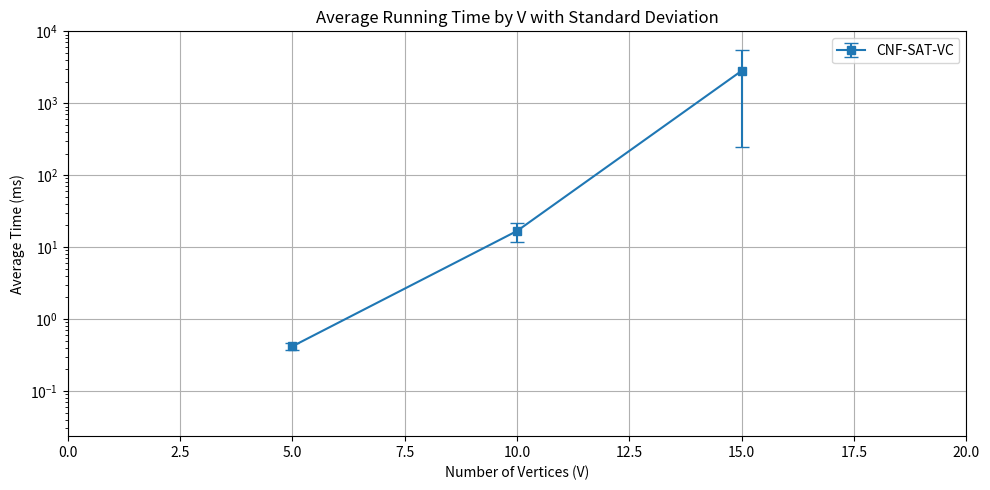

Reproduce this figure in Python.
import matplotlib.pyplot as plt
import numpy as np
import re

# Your data seems to be in a regular format, we will process it line by line
# Let's assume 'data' is a string containing the content of the file

data = """
V 5
CNF-SAT-VC: 1,2
Thread CNF-SAT-VC Time: 0.4853 ms
APPROX-VC-1: 1,2
Thread APPROX-VC-1 Time: 0.0202 ms
APPROX-VC-2: 1,2
Thread APPROX-VC-2 Time: 0.0404 ms
V 5
CNF-SAT-VC: 1,2
Thread CNF-SAT-VC Time: 0.3886 ms
APPROX-VC-1: 1,2
Thread APPROX-VC-1 Time: 0.0216 ms
APPROX-VC-2: 1,4,2,3
Thread APPROX-VC-2 Time: 0.0237 ms
V 5
CNF-SAT-VC: 1,2
Thread CNF-SAT-VC Time: 0.4199 ms
APPROX-VC-1: 1,2
Thread APPROX-VC-1 Time: 0.0362 ms
APPROX-VC-2: 1,4,2,3
Thread APPROX-VC-2 Time: 0.0238 ms
V 5
CNF-SAT-VC: 1,2
Thread CNF-SAT-VC Time: 0.4302 ms
APPROX-VC-1: 1,2
Thread APPROX-VC-1 Time: 0.0216 ms
APPROX-VC-2: 1,5,2,4
Thread APPROX-VC-2 Time: 0.0237 ms
V 5
CNF-SAT-VC: 1,2
Thread CNF-SAT-VC Time: 0.5387 ms
APPROX-VC-1: 1,2
Thread APPROX-VC-1 Time: 0.0291 ms
APPROX-VC-2: 1,4,2,5
Thread APPROX-VC-2 Time: 0.0229 ms
V 5
CNF-SAT-VC: 1,2,3
Thread CNF-SAT-VC Time: 0.4246 ms
APPROX-VC-1: 2,1,3
Thread APPROX-VC-1 Time: 0.0229 ms
APPROX-VC-2: 1,5,2,3
Thread APPROX-VC-2 Time: 0.0183 ms
V 5
CNF-SAT-VC: 1,2
Thread CNF-SAT-VC Time: 0.3671 ms
APPROX-VC-1: 1,2
Thread APPROX-VC-1 Time: 0.0207 ms
APPROX-VC-2: 1,4,2,5
Thread APPROX-VC-2 Time: 0.0228 ms
V 5
CNF-SAT-VC: 1,2,4
Thread CNF-SAT-VC Time: 0.3671 ms
APPROX-VC-1: 1,2,4
Thread APPROX-VC-1 Time: 0.0207 ms
APPROX-VC-2: 1,5,2,3
Thread APPROX-VC-2 Time: 0.02 ms
V 5
CNF-SAT-VC: 1,2,3
Thread CNF-SAT-VC Time: 0.379 ms
APPROX-VC-1: 2,1,3
Thread APPROX-VC-1 Time: 0.0244 ms
APPROX-VC-2: 1,4,2,5
Thread APPROX-VC-2 Time: 0.0207 ms
V 5
CNF-SAT-VC: 1,2,3
Thread CNF-SAT-VC Time: 0.405 ms
APPROX-VC-1: 1,2,3
Thread APPROX-VC-1 Time: 0.0202 ms
APPROX-VC-2: 1,4,2,3
Thread APPROX-VC-2 Time: 0.0201 ms
V 5
CNF-SAT-VC: 1,2,3
Thread CNF-SAT-VC Time: 0.3878 ms
APPROX-VC-1: 1,2,3
Thread APPROX-VC-1 Time: 0.0206 ms
APPROX-VC-2: 1,4,2,5
Thread APPROX-VC-2 Time: 0.0224 ms
V 10
CNF-SAT-VC: 2,4,6,9,10
Thread CNF-SAT-VC Time: 25.1717 ms
APPROX-VC-1: 1,2,4,3,5,7
Thread APPROX-VC-1 Time: 0.0566 ms
APPROX-VC-2: 1,6,2,5,3,10,4,9
Thread APPROX-VC-2 Time: 0.0632 ms
V 10
CNF-SAT-VC: 1,2,4,5,9
Thread CNF-SAT-VC Time: 21.263 ms
APPROX-VC-1: 2,1,5,9,4
Thread APPROX-VC-1 Time: 0.0398 ms
APPROX-VC-2: 1,4,2,7,3,9,5,6
Thread APPROX-VC-2 Time: 0.0413 ms
V 10
CNF-SAT-VC: 1,2,3,8,10
Thread CNF-SAT-VC Time: 24.2908 ms
APPROX-VC-1: 2,1,3,10,5
Thread APPROX-VC-1 Time: 0.0704 ms
APPROX-VC-2: 1,6,2,7,3,5,4,10
Thread APPROX-VC-2 Time: 0.0659 ms
V 10
CNF-SAT-VC: 1,2,3,5
Thread CNF-SAT-VC Time: 12.4261 ms
APPROX-VC-1: 2,1,5,3
Thread APPROX-VC-1 Time: 0.0399 ms
APPROX-VC-2: 1,4,2,5,3,7
Thread APPROX-VC-2 Time: 0.0372 ms
V 10
CNF-SAT-VC: 1,7,8,9,10
Thread CNF-SAT-VC Time: 16.5902 ms
APPROX-VC-1: 1,8,4,5,9
Thread APPROX-VC-1 Time: 0.0416 ms
APPROX-VC-2: 1,3,2,9,4,7,5,8
Thread APPROX-VC-2 Time: 0.0578 ms
V 10
CNF-SAT-VC: 1,2,3,4,5
Thread CNF-SAT-VC Time: 13.5786 ms
APPROX-VC-1: 2,1,4,5,3
Thread APPROX-VC-1 Time: 0.0311 ms
APPROX-VC-2: 1,2,3,6,4,10,5,8
Thread APPROX-VC-2 Time: 0.0239 ms
V 10
CNF-SAT-VC: 3,6,7,8,10
Thread CNF-SAT-VC Time: 15.5875 ms
APPROX-VC-1: 3,1,5,2,7,4
Thread APPROX-VC-1 Time: 0.0411 ms
APPROX-VC-2: 1,6,2,3,4,8,5,10,7,9
Thread APPROX-VC-2 Time: 0.0241 ms
V 10
CNF-SAT-VC: 1,2,3,4,5
Thread CNF-SAT-VC Time: 9.3634 ms
APPROX-VC-1: 1,2,3,4,5
Thread APPROX-VC-1 Time: 0.0776 ms
APPROX-VC-2: 1,2,3,5,4,7
Thread APPROX-VC-2 Time: 0.0301 ms
V 10
CNF-SAT-VC: 1,2,3,5
Thread CNF-SAT-VC Time: 11.8361 ms
APPROX-VC-1: 2,1,5,3
Thread APPROX-VC-1 Time: 0.028 ms
APPROX-VC-2: 1,6,2,10,3,4,5,9
Thread APPROX-VC-2 Time: 0.0349 ms
V 10
CNF-SAT-VC: 1,2,5,6,9
Thread CNF-SAT-VC Time: 17.6683 ms
APPROX-VC-1: 2,1,3,4,5,7
Thread APPROX-VC-1 Time: 0.0382 ms
APPROX-VC-2: 1,9,2,6,5,8
Thread APPROX-VC-2 Time: 0.0507 ms
V 15
CNF-SAT-VC: 1,2,3,5,6,7,8,9
Thread CNF-SAT-VC Time: 4898.39 ms
APPROX-VC-1: 2,5,6,1,4,3,7,8,9
Thread APPROX-VC-1 Time: 0.0612 ms
APPROX-VC-2: 1,15,2,10,3,13,4,5,6,11,7,12,9,14
Thread APPROX-VC-2 Time: 0.0546 ms
V 15
CNF-SAT-VC: 1,2,3,4,5,6,7
Thread CNF-SAT-VC Time: 412.767 ms
APPROX-VC-1: 1,3,4,6,2,5,7
Thread APPROX-VC-1 Time: 0.0471 ms
APPROX-VC-2: 1,9,2,3,4,7,5,8,6,12
Thread APPROX-VC-2 Time: 0.0355 ms
V 15
CNF-SAT-VC: 1,2,4,7,9,10,12
Thread CNF-SAT-VC Time: 1092.85 ms
APPROX-VC-1: 2,4,1,5,12,6,7,9
Thread APPROX-VC-1 Time: 0.0483 ms
APPROX-VC-2: 1,9,2,12,3,4,5,10,7,15
Thread APPROX-VC-2 Time: 0.0449 ms
V 15
CNF-SAT-VC: 1,2,3,5,6,7,8,10
Thread CNF-SAT-VC Time: 4551.02 ms
APPROX-VC-1: 1,7,8,2,5,3,6,10
Thread APPROX-VC-1 Time: 0.0426 ms
APPROX-VC-2: 1,7,2,6,3,13,4,8,5,11,10,14
Thread APPROX-VC-2 Time: 0.0434 ms
V 15
CNF-SAT-VC: 1,5,6,7,8,11,15
Thread CNF-SAT-VC Time: 7846.62 ms
APPROX-VC-1: 1,6,15,8,5,3,11
Thread APPROX-VC-1 Time: 0.0319 ms
APPROX-VC-2: 1,12,2,5,3,7,4,15,6,9,8,13
Thread APPROX-VC-2 Time: 0.0496 ms
V 15
CNF-SAT-VC: 1,5,7,8,9,11,14
Thread CNF-SAT-VC Time: 1266.73 ms
APPROX-VC-1: 9,7,1,8,5,14,11
Thread APPROX-VC-1 Time: 0.0544 ms
APPROX-VC-2: 1,12,2,8,3,5,4,14,7,13,9,15
Thread APPROX-VC-2 Time: 0.0524 ms
V 15
CNF-SAT-VC: 2,5,7,8,9,10,12
Thread CNF-SAT-VC Time: 491.851 ms
APPROX-VC-1: 2,1,4,8,5,7,3,9
Thread APPROX-VC-1 Time: 0.0433 ms
APPROX-VC-2: 1,7,2,9,3,10,4,12,5,11,6,8
Thread APPROX-VC-2 Time: 0.1161 ms
V 15
CNF-SAT-VC: 1,2,3,4,5,6,8,11
Thread CNF-SAT-VC Time: 5978.89 ms
APPROX-VC-1: 2,1,3,4,6,8,11,5
Thread APPROX-VC-1 Time: 0.061 ms
APPROX-VC-2: 1,8,2,7,3,5,4,12,6,10,11,14
Thread APPROX-VC-2 Time: 0.0417 ms
V 15
CNF-SAT-VC: 1,2,3,4,7,8,14
Thread CNF-SAT-VC Time: 505.275 ms
APPROX-VC-1: 4,8,7,14,2,1,3
Thread APPROX-VC-1 Time: 0.0466 ms
APPROX-VC-2: 1,7,2,10,3,8,4,6,9,14
Thread APPROX-VC-2 Time: 0.0463 ms
V 15
CNF-SAT-VC: 2,5,6,7,8,13,14
Thread CNF-SAT-VC Time: 1301.25 ms
APPROX-VC-1: 2,6,7,5,13,8,3
Thread APPROX-VC-1 Time: 0.0484 ms
APPROX-VC-2: 1,13,2,4,3,5,6,15,7,10
Thread APPROX-VC-2 Time: 0.0295 ms
V 20
CNF-SAT-VC: timeout
Thread CNF-SAT-VC Time: 0.0278 ms
APPROX-VC-1: 2,1,10,3,4,12,5,7,8,9
Thread APPROX-VC-1 Time: 0.0602 ms
APPROX-VC-2: 1,15,2,7,3,17,4,16,5,14,6,10,9,19,12,13
Thread APPROX-VC-2 Time: 0.0623 ms
V 20
CNF-SAT-VC: timeout
Thread CNF-SAT-VC Time: 0.022 ms
APPROX-VC-1: 1,6,13,4,10,15,5,8,3
Thread APPROX-VC-1 Time: 0.0383 ms
APPROX-VC-2: 1,3,2,6,4,16,5,19,7,13,8,17,10,12,11,15
Thread APPROX-VC-2 Time: 0.0803 ms
V 20
CNF-SAT-VC: timeout
Thread CNF-SAT-VC Time: 0.0815 ms
APPROX-VC-1: 1,2,6,3,9,13,4,11,18,12
Thread APPROX-VC-1 Time: 0.0491 ms
APPROX-VC-2: 1,2,3,17,4,7,5,13,6,8,9,10,11,12
Thread APPROX-VC-2 Time: 0.0512 ms
V 20
CNF-SAT-VC: timeout
Thread CNF-SAT-VC Time: 0.0406 ms
APPROX-VC-1: 2,15,7,11,18,9,10,1,5,6,12
Thread APPROX-VC-1 Time: 0.0516 ms
APPROX-VC-2: 1,7,2,10,3,18,4,15,5,11,6,20,8,9,12,14
Thread APPROX-VC-2 Time: 0.0659 ms
V 20
CNF-SAT-VC: timeout
Thread CNF-SAT-VC Time: 0.0164 ms
APPROX-VC-1: 2,10,6,12,1,3,4,5,7,9,11
Thread APPROX-VC-1 Time: 0.0879 ms
APPROX-VC-2: 1,20,2,3,4,14,5,10,6,9,7,18,11,16,12,19
Thread APPROX-VC-2 Time: 0.0612 ms
V 20
CNF-SAT-VC: timeout
Thread CNF-SAT-VC Time: 0.0139 ms
APPROX-VC-1: 7,3,6,2,5,20,15,1,11,12,14
Thread APPROX-VC-1 Time: 0.0461 ms
APPROX-VC-2: 1,20,2,7,3,8,5,9,6,19,12,13,14,16
Thread APPROX-VC-2 Time: 0.0593 ms
V 20
CNF-SAT-VC: timeout
Thread CNF-SAT-VC Time: 0.0157 ms
APPROX-VC-1: 3,1,6,15,14,2,7,8,5
Thread APPROX-VC-1 Time: 0.0457 ms
APPROX-VC-2: 1,20,2,12,3,10,4,8,5,19,6,18,7,9,11,15,14,16
Thread APPROX-VC-2 Time: 0.0695 ms
V 20
CNF-SAT-VC: timeout
Thread CNF-SAT-VC Time: 0.018 ms
APPROX-VC-1: 2,4,3,1,8,9,17,5,12
Thread APPROX-VC-1 Time: 0.0553 ms
APPROX-VC-2: 1,19,2,9,3,17,4,14,5,10,6,8,12,15
Thread APPROX-VC-2 Time: 0.0595 ms
V 20
CNF-SAT-VC: timeout
Thread CNF-SAT-VC Time: 0.0633 ms
APPROX-VC-1: 6,7,1,3,5,8,10,11,2,4,9
Thread APPROX-VC-1 Time: 0.0903 ms
APPROX-VC-2: 1,9,2,5,3,16,4,18,6,14,7,17,8,15,10,12,11,13
Thread APPROX-VC-2 Time: 0.0587 ms
V 20
CNF-SAT-VC: timeout
Thread CNF-SAT-VC Time: 0.0136 ms
APPROX-VC-1: 2,3,10,8,1,7,11,5,6,12
Thread APPROX-VC-1 Time: 0.0708 ms
APPROX-VC-2: 1,20,2,5,3,14,4,10,6,8,7,15,11,18,12,13
Thread APPROX-VC-2 Time: 0.0547 ms
V 25
CNF-SAT-VC: timeout
Thread CNF-SAT-VC Time: 0.0182 ms
APPROX-VC-1: 17,2,16,6,4,14,15,1,8,11,21
Thread APPROX-VC-1 Time: 0.0933 ms
APPROX-VC-2: 1,7,2,12,3,14,4,20,6,25,8,16,10,11,13,15,17,19,18,21
Thread APPROX-VC-2 Time: 0.0746 ms
V 25
CNF-SAT-VC: timeout
Thread CNF-SAT-VC Time: 0.0139 ms
APPROX-VC-1: 2,3,8,6,1,10,15,18,25,5,12,13,14,19
Thread APPROX-VC-1 Time: 0.0537 ms
APPROX-VC-2: 1,11,2,4,3,17,5,15,6,21,7,25,8,10,9,18,12,24,14,20,19,22
Thread APPROX-VC-2 Time: 0.075 ms
V 25
CNF-SAT-VC: timeout
Thread CNF-SAT-VC Time: 0.0154 ms
APPROX-VC-1: 4,18,1,3,9,5,16,6,14,20,7,8,13
Thread APPROX-VC-1 Time: 0.0543 ms
APPROX-VC-2: 1,23,2,3,4,5,6,15,7,10,8,9,11,18,13,24,14,22
Thread APPROX-VC-2 Time: 0.1192 ms
V 25
CNF-SAT-VC: timeout
Thread CNF-SAT-VC Time: 0.0145 ms
APPROX-VC-1: 4,7,2,3,6,14,15,8,10,13,1,9,11,16
Thread APPROX-VC-1 Time: 0.0588 ms
APPROX-VC-2: 1,20,2,25,3,19,4,17,5,13,6,9,7,22,8,12,10,16,11,18,14,23,15,24
Thread APPROX-VC-2 Time: 0.1302 ms
V 25
CNF-SAT-VC: timeout
Thread CNF-SAT-VC Time: 0.023 ms
APPROX-VC-1: 11,2,1,7,5,12,4,8,13,15,20,10,17
Thread APPROX-VC-1 Time: 0.0925 ms
APPROX-VC-2: 1,23,2,4,3,15,5,25,6,11,7,19,8,18,9,20,10,22,12,21
Thread APPROX-VC-2 Time: 0.1191 ms
V 25
CNF-SAT-VC: timeout
Thread CNF-SAT-VC Time: 0.0273 ms
APPROX-VC-1: 9,2,19,1,10,21,8,11,3,4,5,6,14,15,16
Thread APPROX-VC-1 Time: 0.1116 ms
APPROX-VC-2: 1,9,2,16,3,21,4,19,5,23,6,13,8,24,10,11,14,17,15,22
Thread APPROX-VC-2 Time: 0.2032 ms
V 25
CNF-SAT-VC: timeout
Thread CNF-SAT-VC Time: 0.1757 ms
APPROX-VC-1: 1,2,16,5,17,24,25,11,15,3,4,9,10,18
Thread APPROX-VC-1 Time: 0.1042 ms
APPROX-VC-2: 1,15,2,3,4,16,5,18,8,11,9,22,10,25,12,17,13,24
Thread APPROX-VC-2 Time: 0.1196 ms
V 25
CNF-SAT-VC: timeout
Thread CNF-SAT-VC Time: 0.0216 ms
APPROX-VC-1: 2,5,10,1,9,18,7,8,14,19,3,4,6,15
Thread APPROX-VC-1 Time: 0.0867 ms
APPROX-VC-2: 1,17,2,24,3,21,4,5,6,16,7,25,8,11,9,15,10,14,13,19
Thread APPROX-VC-2 Time: 0.1069 ms
V 25
CNF-SAT-VC: timeout
Thread CNF-SAT-VC Time: 0.0205 ms
APPROX-VC-1: 11,17,16,1,6,8,10,23,7,15,4,5,13,14
Thread APPROX-VC-1 Time: 0.0842 ms
APPROX-VC-2: 1,21,2,15,3,11,4,8,5,19,6,17,7,22,10,12,13,24,16,18
Thread APPROX-VC-2 Time: 0.1831 ms
V 25
CNF-SAT-VC: timeout
Thread CNF-SAT-VC Time: 0.0242 ms
APPROX-VC-1: 1,10,7,20,14,16,2,5,17,4,6,12
Thread APPROX-VC-1 Time: 0.0771 ms
APPROX-VC-2: 1,7,2,20,3,5,4,10,6,9,12,14,15,17,16,18
Thread APPROX-VC-2 Time: 0.187 ms
V 30
CNF-SAT-VC: timeout
Thread CNF-SAT-VC Time: 0.0442 ms
APPROX-VC-1: 8,1,4,25,21,10,7,12,13,20,23,3,9,11,19
Thread APPROX-VC-1 Time: 0.139 ms
APPROX-VC-2: 1,10,2,23,3,21,4,30,5,13,6,25,7,29,8,24,9,18,11,17,12,26,19,22
Thread APPROX-VC-2 Time: 0.0923 ms
V 30
CNF-SAT-VC: timeout
Thread CNF-SAT-VC Time: 0.0148 ms
APPROX-VC-1: 2,1,22,6,15,3,11,7,12,13,20,26,4,9,19,23
Thread APPROX-VC-1 Time: 0.0718 ms
APPROX-VC-2: 1,6,2,18,3,21,4,22,5,13,7,16,8,15,9,10,11,24,12,25,17,26,19,29,20,23
Thread APPROX-VC-2 Time: 0.1056 ms
V 30
CNF-SAT-VC: timeout
Thread CNF-SAT-VC Time: 0.057 ms
APPROX-VC-1: 23,2,6,10,8,11,13,17,21,18,19,4,9
Thread APPROX-VC-1 Time: 0.0641 ms
APPROX-VC-2: 1,21,2,14,3,19,4,6,5,8,7,17,9,10,11,26,12,23,13,16,18,30
Thread APPROX-VC-2 Time: 0.1133 ms
V 30
CNF-SAT-VC: timeout
Thread CNF-SAT-VC Time: 0.0168 ms
APPROX-VC-1: 2,14,19,13,25,3,17,1,5,7,12,26,4,9,10,20
Thread APPROX-VC-1 Time: 0.0705 ms
APPROX-VC-2: 1,14,2,13,3,10,4,19,5,29,6,26,7,25,9,11,12,15,17,24,20,23
Thread APPROX-VC-2 Time: 0.0946 ms
V 30
CNF-SAT-VC: timeout
Thread CNF-SAT-VC Time: 0.0134 ms
APPROX-VC-1: 13,2,30,17,3,5,6,19,1,9,4,8,14,18,20,22
Thread APPROX-VC-1 Time: 0.0822 ms
APPROX-VC-2: 1,10,2,5,3,8,4,6,7,19,9,18,11,13,14,23,15,30,17,21,20,28,22,24
Thread APPROX-VC-2 Time: 0.0881 ms
V 30
CNF-SAT-VC: timeout
Thread CNF-SAT-VC Time: 0.0133 ms
APPROX-VC-1: 29,7,1,28,3,2,6,5,15,17,21,26,4,13
Thread APPROX-VC-1 Time: 0.0616 ms
APPROX-VC-2: 1,21,2,20,3,15,4,19,5,27,6,13,7,12,8,26,10,17,11,28,24,29
Thread APPROX-VC-2 Time: 0.0849 ms
V 30
CNF-SAT-VC: timeout
Thread CNF-SAT-VC Time: 0.0141 ms
APPROX-VC-1: 19,12,8,9,11,16,1,3,18,25,26,5,10,13,20
Thread APPROX-VC-1 Time: 0.0689 ms
APPROX-VC-2: 1,30,2,16,3,10,4,18,5,15,7,8,9,25,11,24,12,14,19,26,20,21
Thread APPROX-VC-2 Time: 0.0994 ms
V 30
CNF-SAT-VC: timeout
Thread CNF-SAT-VC Time: 0.0149 ms
APPROX-VC-1: 1,8,4,13,25,28,11,14,21,3,9,22,5,7,20,24
Thread APPROX-VC-1 Time: 0.07 ms
APPROX-VC-2: 1,13,2,4,3,17,5,14,6,8,7,11,9,15,10,25,18,28,20,27,21,23,22,24
Thread APPROX-VC-2 Time: 0.0905 ms
V 30
CNF-SAT-VC: timeout
Thread CNF-SAT-VC Time: 0.0145 ms
APPROX-VC-1: 6,12,13,9,1,15,22,2,5,10,14,24,4,8,11,17
Thread APPROX-VC-1 Time: 0.071 ms
APPROX-VC-2: 1,14,2,18,3,13,4,30,5,21,6,17,7,24,8,28,9,15,10,20,11,29,12,22
Thread APPROX-VC-2 Time: 0.1587 ms
V 30
CNF-SAT-VC: timeout
Thread CNF-SAT-VC Time: 0.0135 ms
APPROX-VC-1: 16,18,12,15,30,2,6,8,19,21,5,10,4,7,17
Thread APPROX-VC-1 Time: 0.0683 ms
APPROX-VC-2: 1,21,2,7,3,6,4,20,5,26,8,27,9,19,10,17,11,30,12,22,13,16,18,28
Thread APPROX-VC-2 Time: 0.0978 ms
V 35
CNF-SAT-VC: timeout
Thread CNF-SAT-VC Time: 0.0194 ms
APPROX-VC-1: 1,10,5,30,2,3,12,17,21,24,9,13,26,4,8,11,14,23,25
Thread APPROX-VC-1 Time: 0.1068 ms
APPROX-VC-2: 1,32,2,14,3,7,4,12,5,26,8,19,9,33,10,27,11,21,13,28,16,30,17,29,23,34
Thread APPROX-VC-2 Time: 0.2413 ms
V 35
CNF-SAT-VC: timeout
Thread CNF-SAT-VC Time: 0.0147 ms
APPROX-VC-1: 3,17,2,4,15,11,10,12,18,24,6,27,13,16,21,23
Thread APPROX-VC-1 Time: 0.0873 ms
APPROX-VC-2: 2,31,3,15,4,33,5,6,9,10,11,12,13,25,14,18,16,24,17,21,23,26,27,34
Thread APPROX-VC-2 Time: 0.1014 ms
V 35
CNF-SAT-VC: timeout
Thread CNF-SAT-VC Time: 0.0136 ms
APPROX-VC-1: 1,15,20,6,10,17,26,27,4,5,14,19,21,23,28,2,16
Thread APPROX-VC-1 Time: 0.0904 ms
APPROX-VC-2: 1,18,2,35,3,15,4,32,5,9,6,33,7,14,8,27,10,21,11,20,12,23,17,29,19,30,22,28,26,31
Thread APPROX-VC-2 Time: 0.127 ms
V 35
CNF-SAT-VC: timeout
Thread CNF-SAT-VC Time: 0.0171 ms
APPROX-VC-1: 2,14,1,10,19,22,24,9,17,23,4,5,3,11,12,16,27
Thread APPROX-VC-1 Time: 0.2279 ms
APPROX-VC-2: 1,13,2,19,3,14,4,34,5,12,6,23,7,17,8,22,9,25,10,16,11,18,24,31
Thread APPROX-VC-2 Time: 0.1165 ms
V 35
CNF-SAT-VC: timeout
Thread CNF-SAT-VC Time: 0.017 ms
APPROX-VC-1: 24,2,17,1,8,4,20,21,28,3,7,9,12,6,10,14,15,23
Thread APPROX-VC-1 Time: 0.1576 ms
APPROX-VC-2: 1,31,2,10,3,17,4,6,5,28,7,22,8,35,9,24,12,33,14,19,20,32,21,27,23,29
Thread APPROX-VC-2 Time: 0.2227 ms
V 35
CNF-SAT-VC: timeout
Thread CNF-SAT-VC Time: 0.0168 ms
APPROX-VC-1: 33,31,15,22,29,8,13,11,1,4,17,30,2,6,7,24,26
Thread APPROX-VC-1 Time: 0.1614 ms
APPROX-VC-2: 1,9,2,15,3,22,4,24,5,31,6,35,7,10,8,16,11,26,13,30,17,34,18,33,20,29
Thread APPROX-VC-2 Time: 0.1258 ms
V 35
CNF-SAT-VC: timeout
Thread CNF-SAT-VC Time: 0.0191 ms
APPROX-VC-1: 2,8,31,9,21,35,3,4,28,5,6,14,15,26,1,17,22,30
Thread APPROX-VC-1 Time: 0.1632 ms
APPROX-VC-2: 1,8,2,33,3,14,4,12,5,19,6,27,7,35,9,13,11,28,15,30,16,31,17,34,18,21,24,26
Thread APPROX-VC-2 Time: 0.2018 ms
V 35
CNF-SAT-VC: timeout
Thread CNF-SAT-VC Time: 0.0176 ms
APPROX-VC-1: 12,5,9,19,2,7,24,27,3,6,8,10,11,14,34,13,15,17
Thread APPROX-VC-1 Time: 0.1717 ms
APPROX-VC-2: 1,6,2,18,3,33,4,34,5,32,7,22,8,16,9,15,10,30,11,25,12,27,13,19,14,31,24,29
Thread APPROX-VC-2 Time: 0.1896 ms
V 35
CNF-SAT-VC: timeout
Thread CNF-SAT-VC Time: 0.0168 ms
APPROX-VC-1: 7,8,2,19,30,28,3,6,33,16,23,26,1,4,5,9,13,18
Thread APPROX-VC-1 Time: 0.1503 ms
APPROX-VC-2: 1,30,2,34,3,15,4,8,5,32,6,16,7,31,9,29,10,19,12,33,13,35,17,28,18,27,22,26
Thread APPROX-VC-2 Time: 0.1177 ms
V 35
CNF-SAT-VC: timeout
Thread CNF-SAT-VC Time: 0.0153 ms
APPROX-VC-1: 1,15,4,11,17,22,24,3,6,20,30,14,18,23,35
Thread APPROX-VC-1 Time: 0.1903 ms
APPROX-VC-2: 1,35,2,11,3,14,4,31,5,18,6,29,9,30,15,34,16,24,17,28,20,21,23,32
Thread APPROX-VC-2 Time: 0.1163 ms
V 40
CNF-SAT-VC: timeout
Thread CNF-SAT-VC Time: 0.0215 ms
APPROX-VC-1: 16,7,9,35,1,2,4,20,32,10,36,15,17,23,24,25,26,22
Thread APPROX-VC-1 Time: 0.1125 ms
APPROX-VC-2: 1,30,2,8,3,16,4,38,5,35,6,26,7,10,9,36,11,24,12,15,17,39,18,25,19,20,23,29,32,34
Thread APPROX-VC-2 Time: 0.1431 ms
V 40
CNF-SAT-VC: timeout
Thread CNF-SAT-VC Time: 0.014 ms
APPROX-VC-1: 17,3,8,2,6,12,14,21,24,40,7,16,26,33,35,1,4,11,23,25,29
Thread APPROX-VC-1 Time: 0.1063 ms
APPROX-VC-2: 1,27,2,15,3,19,4,6,5,8,7,23,10,17,11,34,12,20,14,33,16,22,18,24,21,25,26,31,29,32
Thread APPROX-VC-2 Time: 0.1338 ms
V 40
CNF-SAT-VC: timeout
Thread CNF-SAT-VC Time: 0.0234 ms
APPROX-VC-1: 22,1,2,3,8,28,12,27,14,20,24,7,9,23,4,6,10,18,32
Thread APPROX-VC-1 Time: 0.1304 ms
APPROX-VC-2: 1,31,2,7,3,5,4,20,6,8,9,15,10,36,11,22,12,29,13,23,14,35,16,27,18,19,21,28,24,33,32,40
Thread APPROX-VC-2 Time: 0.171 ms
V 40
CNF-SAT-VC: timeout
Thread CNF-SAT-VC Time: 0.0163 ms
APPROX-VC-1: 3,1,10,11,5,13,19,16,17,18,35,2,4,21,37,9,12,15,23,24,25,29
Thread APPROX-VC-1 Time: 0.1453 ms
APPROX-VC-2: 1,12,2,9,3,36,4,11,5,33,6,16,7,10,13,20,14,19,17,38,18,34,22,37,24,40,25,35,29,30
Thread APPROX-VC-2 Time: 0.1542 ms
V 40
CNF-SAT-VC: timeout
Thread CNF-SAT-VC Time: 0.0721 ms
APPROX-VC-1: 11,1,5,6,24,30,37,17,20,2,3,15,16,25,33,7,10,18,22,23
Thread APPROX-VC-1 Time: 0.121 ms
APPROX-VC-2: 1,15,2,35,3,31,4,11,5,32,6,17,7,13,8,30,10,34,12,16,14,37,18,38,19,24,20,33,22,27,23,26,25,40
Thread APPROX-VC-2 Time: 0.1812 ms
V 40
CNF-SAT-VC: timeout
Thread CNF-SAT-VC Time: 0.0167 ms
APPROX-VC-1: 1,10,11,25,26,31,2,5,6,13,19,37,20,21,3,4,7,9,12,18,22,23
Thread APPROX-VC-1 Time: 0.1255 ms
APPROX-VC-2: 1,17,2,21,3,5,4,35,6,20,7,37,9,13,10,11,12,19,14,31,15,26,18,27,22,29,23,32,24,25
Thread APPROX-VC-2 Time: 0.1526 ms
V 40
CNF-SAT-VC: timeout
Thread CNF-SAT-VC Time: 0.0146 ms
APPROX-VC-1: 12,5,1,10,14,15,21,23,29,16,20,25,3,4,31,38,2,7,17
Thread APPROX-VC-1 Time: 0.1851 ms
APPROX-VC-2: 1,40,2,36,3,7,4,24,5,32,6,23,8,25,9,12,10,22,13,38,14,26,15,18,16,34,17,37,19,20,21,33,27,31,28,29
Thread APPROX-VC-2 Time: 0.1683 ms
V 40
CNF-SAT-VC: timeout
Thread CNF-SAT-VC Time: 0.0189 ms
APPROX-VC-1: 13,7,18,1,4,14,21,2,29,37,38,5,6,12,17,3,8,9,11,15
Thread APPROX-VC-1 Time: 0.1159 ms
APPROX-VC-2: 1,29,2,40,3,14,4,35,5,32,6,31,7,37,9,13,10,18,11,22,12,39,15,25,17,19,20,21,24,38
Thread APPROX-VC-2 Time: 0.1935 ms
V 40
CNF-SAT-VC: timeout
Thread CNF-SAT-VC Time: 0.0189 ms
APPROX-VC-1: 11,15,1,3,16,26,38,14,21,2,5,19,20,28,30,4,8,12,25,27
Thread APPROX-VC-1 Time: 0.1066 ms
APPROX-VC-2: 1,11,2,10,3,6,4,32,5,38,8,33,12,17,13,28,14,31,15,23,16,37,19,22,20,36,26,27,30,35
Thread APPROX-VC-2 Time: 0.1374 ms
V 40
CNF-SAT-VC: timeout
Thread CNF-SAT-VC Time: 0.0149 ms
APPROX-VC-1: 2,15,34,40,5,21,38,1,4,23,29,16,17,19,27,6,7,20,22,25,26
Thread APPROX-VC-1 Time: 0.107 ms
APPROX-VC-2: 1,40,2,13,3,27,4,8,5,33,6,39,7,31,9,17,10,21,11,34,12,38,14,29,15,24,16,35,18,19,23,25,26,36
Thread APPROX-VC-2 Time: 0.1611 ms
V 45
CNF-SAT-VC: timeout
Thread CNF-SAT-VC Time: 0.0208 ms
APPROX-VC-1: 16,25,1,2,3,27,12,15,24,29,35,38,5,33,41,6,8,9,11,14
Thread APPROX-VC-1 Time: 0.1947 ms
APPROX-VC-2: 1,33,2,6,3,44,4,38,5,21,7,41,8,36,9,40,10,15,11,45,12,20,13,35,14,24,16,26,22,27,23,29,25,31
Thread APPROX-VC-2 Time: 0.1636 ms
V 45
CNF-SAT-VC: timeout
Thread CNF-SAT-VC Time: 0.015 ms
APPROX-VC-1: 22,11,39,23,2,19,26,38,1,6,35,4,12,15,17,25,34,3,9,24,31
Thread APPROX-VC-1 Time: 0.1461 ms
APPROX-VC-2: 1,25,2,13,3,38,4,16,6,40,7,26,8,22,9,20,11,17,12,45,15,21,19,35,24,39,28,34,31,43
Thread APPROX-VC-2 Time: 0.227 ms
V 45
CNF-SAT-VC: timeout
Thread CNF-SAT-VC Time: 0.0939 ms
APPROX-VC-1: 7,6,45,20,10,11,16,36,1,9,12,23,8,14,28,3,4,5,15,24,34
Thread APPROX-VC-1 Time: 0.1629 ms
APPROX-VC-2: 1,5,2,36,3,42,4,20,6,23,7,41,8,22,9,28,10,21,11,44,12,37,14,35,15,39,16,27,19,45,24,31
Thread APPROX-VC-2 Time: 0.2125 ms
V 45
CNF-SAT-VC: timeout
Thread CNF-SAT-VC Time: 0.0223 ms
APPROX-VC-1: 1,15,12,2,4,7,28,17,19,24,32,35,3,23,25,31,34,36,43,6,11,18,20,21
Thread APPROX-VC-1 Time: 0.1743 ms
APPROX-VC-2: 1,3,2,19,4,40,5,43,6,37,7,29,8,23,9,28,11,26,12,13,14,31,15,39,16,25,17,44,18,35,20,32,21,38
Thread APPROX-VC-2 Time: 0.3422 ms
V 45
CNF-SAT-VC: timeout
Thread CNF-SAT-VC Time: 0.0233 ms
APPROX-VC-1: 1,2,7,9,23,30,5,15,25,6,10,14,12,17,19,28,3,4,16,20,24,27,38
Thread APPROX-VC-1 Time: 0.3052 ms
APPROX-VC-2: 1,43,2,22,3,37,4,31,5,42,6,9,7,11,8,25,10,40,12,26,13,17,14,30,15,18,16,34,19,29,21,23,28,32,38,41
Thread APPROX-VC-2 Time: 0.3727 ms
V 45
CNF-SAT-VC: timeout
Thread CNF-SAT-VC Time: 0.0189 ms
APPROX-VC-1: 2,20,1,11,13,8,15,23,4,7,16,25,5,12,14,24,31,36,3,17,26
Thread APPROX-VC-1 Time: 0.1478 ms
APPROX-VC-2: 1,12,2,8,3,45,4,39,5,38,6,13,7,42,9,16,11,14,15,44,17,43,18,25,20,24,21,23,22,36,27,31
Thread APPROX-VC-2 Time: 0.196 ms
V 45
CNF-SAT-VC: timeout
Thread CNF-SAT-VC Time: 0.0194 ms
APPROX-VC-1: 17,21,1,10,16,20,23,43,32,6,9,12,14,31,35,45,4,11,13,26,28,33
Thread APPROX-VC-1 Time: 0.152 ms
APPROX-VC-2: 1,36,2,31,3,35,4,21,5,17,6,37,9,27,10,13,11,43,12,23,14,44,15,45,16,40,19,32,20,33,26,41,28,34
Thread APPROX-VC-2 Time: 0.3311 ms
V 45
CNF-SAT-VC: timeout
Thread CNF-SAT-VC Time: 0.0204 ms
APPROX-VC-1: 9,24,38,3,44,7,11,32,33,34,2,4,10,15,16,29,41,1,12,18,30
Thread APPROX-VC-1 Time: 0.2313 ms
APPROX-VC-2: 1,38,2,36,3,20,4,42,5,41,6,9,7,10,8,11,12,19,13,15,14,34,16,24,18,33,22,29,26,44,28,32,30,43
Thread APPROX-VC-2 Time: 0.2891 ms
V 45
CNF-SAT-VC: timeout
Thread CNF-SAT-VC Time: 0.0187 ms
APPROX-VC-1: 24,1,19,4,9,41,32,12,20,30,37,2,3,31,34,36,43,6,13,25,26
Thread APPROX-VC-1 Time: 0.2777 ms
APPROX-VC-2: 1,44,2,9,3,19,4,38,5,32,6,35,7,41,8,20,11,24,12,17,13,39,16,34,21,31,22,37,25,40,26,30,29,36,33,43
Thread APPROX-VC-2 Time: 0.2236 ms
V 45
CNF-SAT-VC: timeout
Thread CNF-SAT-VC Time: 0.0968 ms
APPROX-VC-1: 17,19,2,21,26,29,31,33,6,11,24,27,41,1,4,9,35,42,5,13,18,23,38
Thread APPROX-VC-1 Time: 0.2059 ms
APPROX-VC-2: 1,20,2,23,3,27,4,14,5,7,6,30,9,15,10,11,13,24,16,29,17,45,18,40,19,26,21,44,25,35,28,31,32,33,37,42,38,41
Thread APPROX-VC-2 Time: 0.2609 ms
V 50
CNF-SAT-VC: timeout
Thread CNF-SAT-VC Time: 0.0233 ms
APPROX-VC-1: 35,24,4,12,28,29,44,7,32,10,11,15,26,27,6,16,22,42,47,1,3,17,39
Thread APPROX-VC-1 Time: 0.2586 ms
APPROX-VC-2: 1,35,2,29,3,12,4,49,5,7,6,13,9,28,10,33,11,17,15,22,16,18,19,44,20,26,21,32,24,31,27,34,37,47,39,46
Thread APPROX-VC-2 Time: 0.2042 ms
V 50
CNF-SAT-VC: timeout
Thread CNF-SAT-VC Time: 0.0179 ms
APPROX-VC-1: 2,4,5,16,19,22,20,36,37,11,13,25,26,27,40,42,8,43,1,3,10,32,33
Thread APPROX-VC-1 Time: 0.1377 ms
APPROX-VC-2: 1,19,2,15,3,27,4,23,5,14,6,25,7,16,8,22,9,36,10,45,11,30,13,33,18,43,20,28,24,37,26,46,31,42,32,48,40,41
Thread APPROX-VC-2 Time: 0.2511 ms
V 50
CNF-SAT-VC: timeout
Thread CNF-SAT-VC Time: 0.0154 ms
APPROX-VC-1: 15,26,5,18,36,2,3,47,8,22,25,43,1,4,6,10,11,12,27,39,14,17,21,28,30,32,34
Thread APPROX-VC-1 Time: 0.154 ms
APPROX-VC-2: 1,28,2,40,3,27,4,21,5,29,6,42,8,23,9,15,10,41,11,33,12,47,13,36,14,38,17,44,18,37,22,30,24,26,25,35,31,39,43,49
Thread APPROX-VC-2 Time: 0.2047 ms
V 50
CNF-SAT-VC: timeout
Thread CNF-SAT-VC Time: 0.0149 ms
APPROX-VC-1: 1,10,22,6,44,46,50,4,17,36,40,11,3,9,13,21,32,2,15,16,18,20,23,29,30
Thread APPROX-VC-1 Time: 0.1579 ms
APPROX-VC-2: 1,21,2,27,3,14,4,42,5,11,6,7,9,40,10,12,13,36,15,24,16,17,18,26,19,50,20,48,22,30,23,41,28,44,29,33,32,49,39,46
Thread APPROX-VC-2 Time: 0.2036 ms
V 50
CNF-SAT-VC: timeout
Thread CNF-SAT-VC Time: 0.0154 ms
APPROX-VC-1: 43,8,37,48,3,38,41,49,6,19,21,26,33,4,20,46,2,10,15,22,24,25,31
Thread APPROX-VC-1 Time: 0.1362 ms
APPROX-VC-2: 1,43,2,12,3,16,4,49,5,46,6,23,7,48,8,9,10,50,11,33,14,37,15,36,19,32,20,22,21,45,24,41,25,26,31,44,34,38
Thread APPROX-VC-2 Time: 0.2673 ms
V 50
CNF-SAT-VC: timeout
Thread CNF-SAT-VC Time: 0.0233 ms
APPROX-VC-1: 4,2,11,6,12,20,5,21,39,3,7,22,1,13,19,27,35,41,42,9,26,28,32
Thread APPROX-VC-1 Time: 0.1355 ms
APPROX-VC-2: 1,39,2,46,3,37,4,31,5,34,6,38,7,36,8,19,9,17,10,42,11,45,12,21,13,20,22,29,23,35,27,28,32,48
Thread APPROX-VC-2 Time: 0.1891 ms
V 50
CNF-SAT-VC: timeout
Thread CNF-SAT-VC Time: 0.0153 ms
APPROX-VC-1: 47,21,26,1,7,42,17,37,2,5,9,22,31,3,10,16,18,43,6,12,19,27,38,39
Thread APPROX-VC-1 Time: 0.1381 ms
APPROX-VC-2: 1,11,2,18,3,48,5,8,6,40,7,17,9,50,10,26,12,34,13,47,14,37,15,42,16,38,19,41,20,21,22,45,28,31,39,44
Thread APPROX-VC-2 Time: 0.196 ms
V 50
CNF-SAT-VC: timeout
Thread CNF-SAT-VC Time: 0.0145 ms
APPROX-VC-1: 14,15,30,22,33,3,25,26,35,4,5,18,27,29,48,6,7,12,41,1,9,20,21,32
Thread APPROX-VC-1 Time: 0.1408 ms
APPROX-VC-2: 1,30,2,3,4,17,5,10,6,42,7,22,8,27,9,29,11,12,13,48,14,25,15,28,16,33,18,21,20,47,24,26,32,37,34,35,36,41
Thread APPROX-VC-2 Time: 0.2217 ms
V 50
CNF-SAT-VC: timeout
Thread CNF-SAT-VC Time: 0.0152 ms
APPROX-VC-1: 2,3,22,36,10,16,17,18,27,44,38,47,9,12,19,23,25,46,4,5,6,7,15,20,26,28
Thread APPROX-VC-1 Time: 0.1517 ms
APPROX-VC-2: 1,47,2,11,3,18,4,45,5,42,6,10,7,16,8,22,9,44,12,37,13,36,14,38,15,34,17,46,19,29,20,49,25,43,27,39,28,32
Thread APPROX-VC-2 Time: 0.2825 ms
V 50
CNF-SAT-VC: timeout
Thread CNF-SAT-VC Time: 0.0161 ms
APPROX-VC-1: 30,14,8,21,35,3,13,31,32,5,12,16,17,36,40,1,11,15,27,2,6,18,28,37
Thread APPROX-VC-1 Time: 0.1409 ms
APPROX-VC-2: 1,22,2,8,3,46,4,31,5,10,6,25,7,40,9,13,11,43,12,30,14,45,15,42,16,23,17,33,18,26,21,29,24,35,27,50,32,36,37,44
Thread APPROX-VC-2 Time: 0.218 ms
"""

# Regular expressions for extracting data
vertex_pattern = re.compile(r'V (\d+)')
cnf_sat_pattern = re.compile(r'CNF-SAT-VC: (?:timeout|[\d,]+)\s+Thread CNF-SAT-VC Time: ([\d.]+) ms')
approx_vc_1_pattern = re.compile(r'APPROX-VC-1: [\d,]+\s+Thread APPROX-VC-1 Time: ([\d.]+) ms')
approx_vc_2_pattern = re.compile(r'APPROX-VC-2: [\d,]+\s+Thread APPROX-VC-2 Time: ([\d.]+) ms')
# Extracting data
vertices = vertex_pattern.findall(data)
cnf_sat_times = cnf_sat_pattern.findall(data)
approx_vc_1_times = approx_vc_1_pattern.findall(data)
approx_vc_2_times = approx_vc_2_pattern.findall(data)
print("Vertices found:", len(vertices))
# print("CNF-SAT-VC times:", cnf_sat_times)
print("APPROX-VC-1 times:", len(approx_vc_1_times))
print("APPROX-VC-2 times:", len(approx_vc_2_times))


# Convert times to floats and handle 'timeout' as np.nan
cnf_sat_times = [float(time) if time != 'timeout' else np.nan for time in cnf_sat_times]
approx_vc_1_times = [float(time) if time != 'timeout' else np.nan for time in approx_vc_1_times]
approx_vc_2_times = [float(time) if time != 'timeout' else np.nan for time in approx_vc_2_times]

vertices = [int(v) for v in vertices]
print("guanjie ",vertices)
# Grouping times by vertex count
times_by_vertex = {}
# cnf_sat_times
for v, cnf, vc1, vc2 in zip(vertices, cnf_sat_times, approx_vc_1_times, approx_vc_2_times):
    v = int(v)
    print("guanjie 1",v)

    if v not in times_by_vertex:
        times_by_vertex[v] = { 'cnf':[], 'vc1': [], 'vc2': []}
    if(v <= 15):
        times_by_vertex[v]['cnf'].append(cnf)
    print("guanjie 2",v)
    times_by_vertex[v]['vc1'].append(vc1)
    times_by_vertex[v]['vc2'].append(vc2)

# Calculating averages and standard deviations
average_times = {}
std_times = {}
for v, times in times_by_vertex.items():
    average_times[v] = {method: np.nanmean(method_times) for method, method_times in times.items()}
    std_times[v] = {method: np.nanstd(method_times) for method, method_times in times.items()}

# Data for plotting
vertex_counts = sorted(average_times.keys())
print("Vertices to be plotted:", vertex_counts)
avg_vc1 = [average_times[v]['vc1'] for v in vertex_counts]
avg_vc2 = [average_times[v]['vc2'] for v in vertex_counts]
std_vc1 = [std_times[v]['vc1'] for v in vertex_counts]
std_vc2 = [std_times[v]['vc2'] for v in vertex_counts]
avg_cnf = [average_times[v]['cnf'] for v in vertex_counts]
std_cnf = [std_times[v]['cnf'] for v in vertex_counts]
# Plotting with the adjusted standard deviation
plt.figure(figsize=(10, 5))
# plt.errorbar(vertex_counts, avg_vc1, yerr=std_vc1, label='APPROX-VC-1', fmt='-o', capsize=5)
# plt.errorbar(vertex_counts, avg_vc2, yerr=std_vc2, label='APPROX-VC-2', fmt='-^', capsize=5)
plt.errorbar(vertex_counts, avg_cnf, yerr=std_cnf, label='CNF-SAT-VC', fmt='-s', capsize=5)

plt.xlabel('Number of Vertices (V)')
plt.ylabel('Average Time (ms)')
plt.title('Average Running Time by V with Standard Deviation')
plt.legend()
plt.grid(True)

# plt.ylim(0, 10000) 
plt.xlim(0, 20)
plt.yscale('log')

# Adjust the y-axis limits if needed, depending on your data
max_value = max(avg_vc1 + avg_vc2 + avg_cnf)
plt.ylim(bottom=min(avg_vc1 + avg_vc2 + avg_cnf), top=10 ** np.ceil(np.log10(max_value)))

plt.tight_layout()
plt.show()


